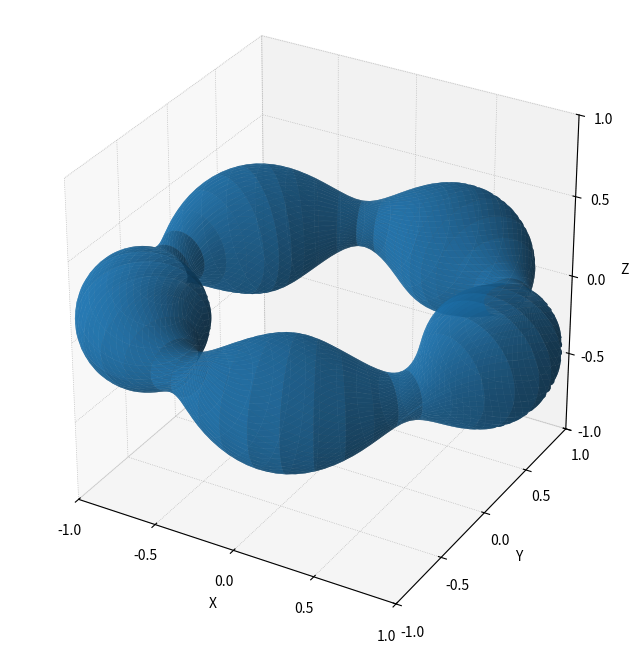

Reproduce this figure in Python. (Note: this script raises an exception after producing the figure.)
import numpy as np
import matplotlib.pyplot as plt

# --------------------------
# Fourier coefficients
# --------------------------

def gen_stellarator(R_modes, Z_modes, Nfp):

    # --------------------------
    # Angle grids
    # --------------------------

    ntheta = 150
    nphi = 150

    theta = np.linspace(0, 2*np.pi, ntheta)
    phi   = np.linspace(0, 2*np.pi, nphi)

    TH, PH = np.meshgrid(theta, phi, indexing='ij')

    # --------------------------
    # Evaluate Fourier surface
    # --------------------------

    R = np.zeros_like(TH)
    Z = np.zeros_like(TH)

    for m, n, coeff in R_modes:
        R += coeff * np.cos(m*TH - n*Nfp*PH)

    for m, n, coeff in Z_modes:
        Z += coeff * np.sin(m*TH - n*Nfp*PH)

    X = R * np.cos(PH)
    Y = R * np.sin(PH)

    return X, Y, Z

N = 5

R = [
    (0, 0, 1.0),   # major radius
    (1, 0, 0.25),  # elliptical cross-section
    (1, 1.0, 0.12),  # stellarator twist
]

Z = [
    (1, 0, 0.25),
    (1, 1, 0.12),
]

xval, yval, zval = gen_stellarator(R, Z, N)
# --------------------------
# Plot
# --------------------------

fig = plt.figure(figsize=(8,8))
ax = fig.add_subplot(111, projection='3d')

ax.plot_surface(
    xval, yval, zval,
    linewidth=0,
    antialiased=True,
    alpha=0.8
)

ax.set_box_aspect((1,1,1))
ax.set_xlabel('X')
ax.set_ylabel('Y')
ax.set_zlabel('Z')
ax.set_xlim(-1.0, 1.0)
ax.set_ylim(-1.0, 1.0)
ax.set_zlim(-1.0, 1.0)
ax.set_xticks(np.arange(-1.0, 1.1, step=0.5))
ax.set_yticks(np.arange(-1.0, 1.1, step=0.5))
ax.set_zticks(np.arange(-1.0, 1.1, step=0.5))   
ax.xaxis._axinfo["grid"]['linestyle'] = ':'
ax.xaxis._axinfo["grid"]['linewidth'] = 0.5
ax.yaxis._axinfo["grid"]['linestyle'] = ':'
ax.yaxis._axinfo["grid"]['linewidth'] = 0.5
ax.zaxis._axinfo["grid"]['linestyle'] = ':'
ax.zaxis._axinfo["grid"]['linewidth'] = 0.5
plt.savefig("./_paper/typezero_geometry.pdf")
